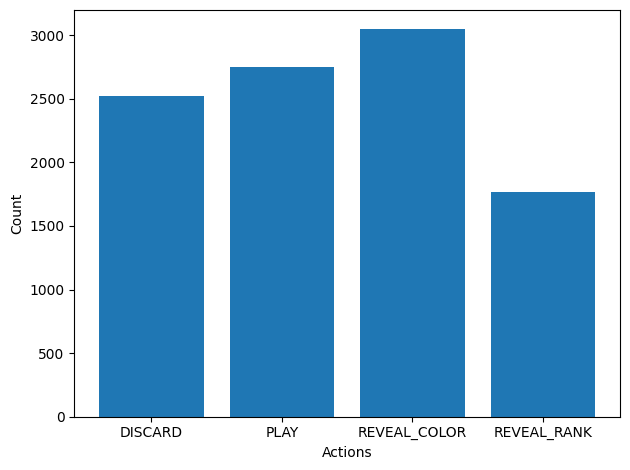

Source data for this figure (header and first rows):
# DISCARD, PLAY, REVEAL_COLOR, REVEAL_RANK
2.523000000000000000e+03
2.747000000000000000e+03
3.046000000000000000e+03
1.764000000000000000e+03
